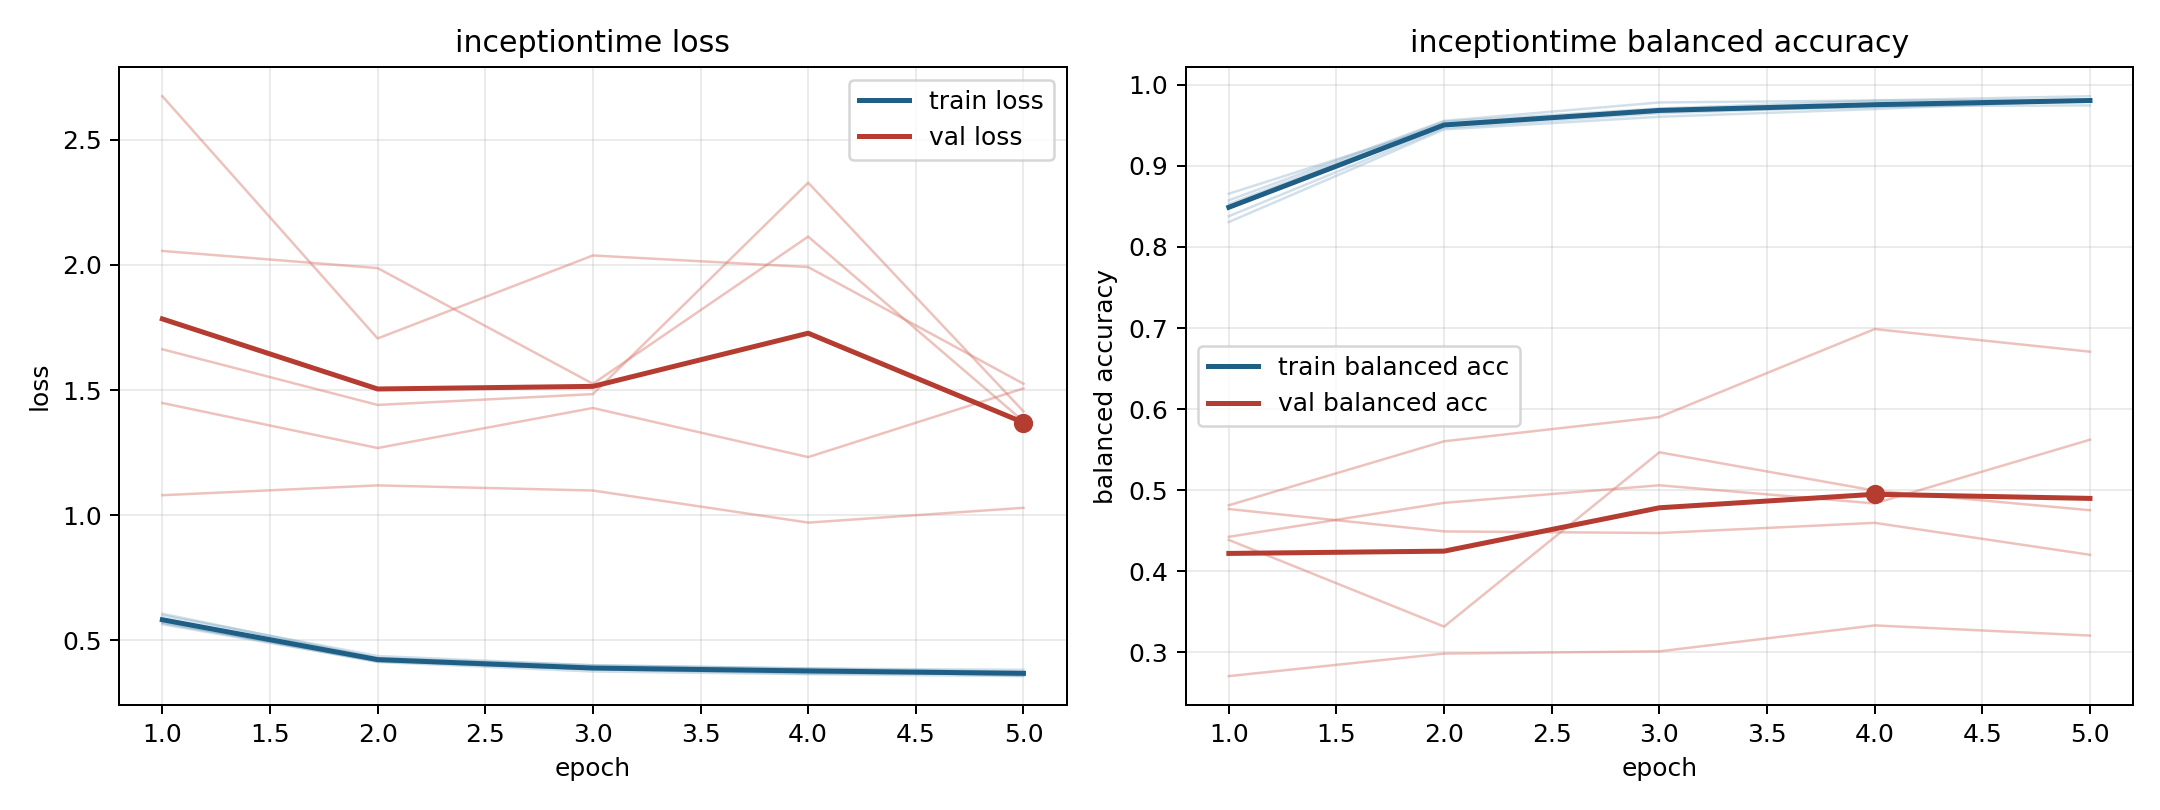

Source data for this figure (header and first rows):
model, fold, epoch, train_loss, train_balanced_accuracy, val_loss, val_balanced_accuracy
inceptiontime, 1, 1, 0.5639, 0.8656, 2.056, 0.4426
inceptiontime, 1, 2, 0.4152, 0.9502, 1.987, 0.4845
inceptiontime, 1, 3, 0.3855, 0.9674, 1.525, 0.5061
inceptiontime, 1, 4, 0.381, 0.9725, 2.113, 0.4837
inceptiontime, 1, 5, 0.3586, 0.9798, 1.375, 0.5623
inceptiontime, 2, 1, 0.5994, 0.8379, 1.448, 0.4768
inceptiontime, 2, 2, 0.437, 0.947, 1.268, 0.4492
inceptiontime, 2, 3, 0.3999, 0.9649, 1.428, 0.4473
inceptiontime, 2, 4, 0.3869, 0.9736, 1.232, 0.4598
inceptiontime, 2, 5, 0.3818, 0.9745, 1.506, 0.4204
inceptiontime, 3, 1, 0.5719, 0.8575, 2.674, 0.4387
inceptiontime, 3, 2, 0.4132, 0.9555, 1.706, 0.3318
inceptiontime, 3, 3, 0.3752, 0.9781, 2.038, 0.5468
inceptiontime, 3, 4, 0.3644, 0.9806, 1.991, 0.4995
inceptiontime, 3, 5, 0.3568, 0.9859, 1.525, 0.4754
inceptiontime, 4, 1, 0.569, 0.8528, 1.08, 0.4815
inceptiontime, 4, 2, 0.4195, 0.9545, 1.119, 0.5604
inceptiontime, 4, 3, 0.3843, 0.9708, 1.098, 0.5903
inceptiontime, 4, 4, 0.3669, 0.9803, 0.9701, 0.6987
inceptiontime, 4, 5, 0.3678, 0.9815, 1.029, 0.6708
inceptiontime, 5, 1, 0.606, 0.8307, 1.663, 0.2708
inceptiontime, 5, 2, 0.4287, 0.9449, 1.44, 0.2986
inceptiontime, 5, 3, 0.4, 0.9605, 1.484, 0.3014
inceptiontime, 5, 4, 0.3877, 0.9701, 2.329, 0.3333
inceptiontime, 5, 5, 0.3739, 0.981, 1.415, 0.3208
